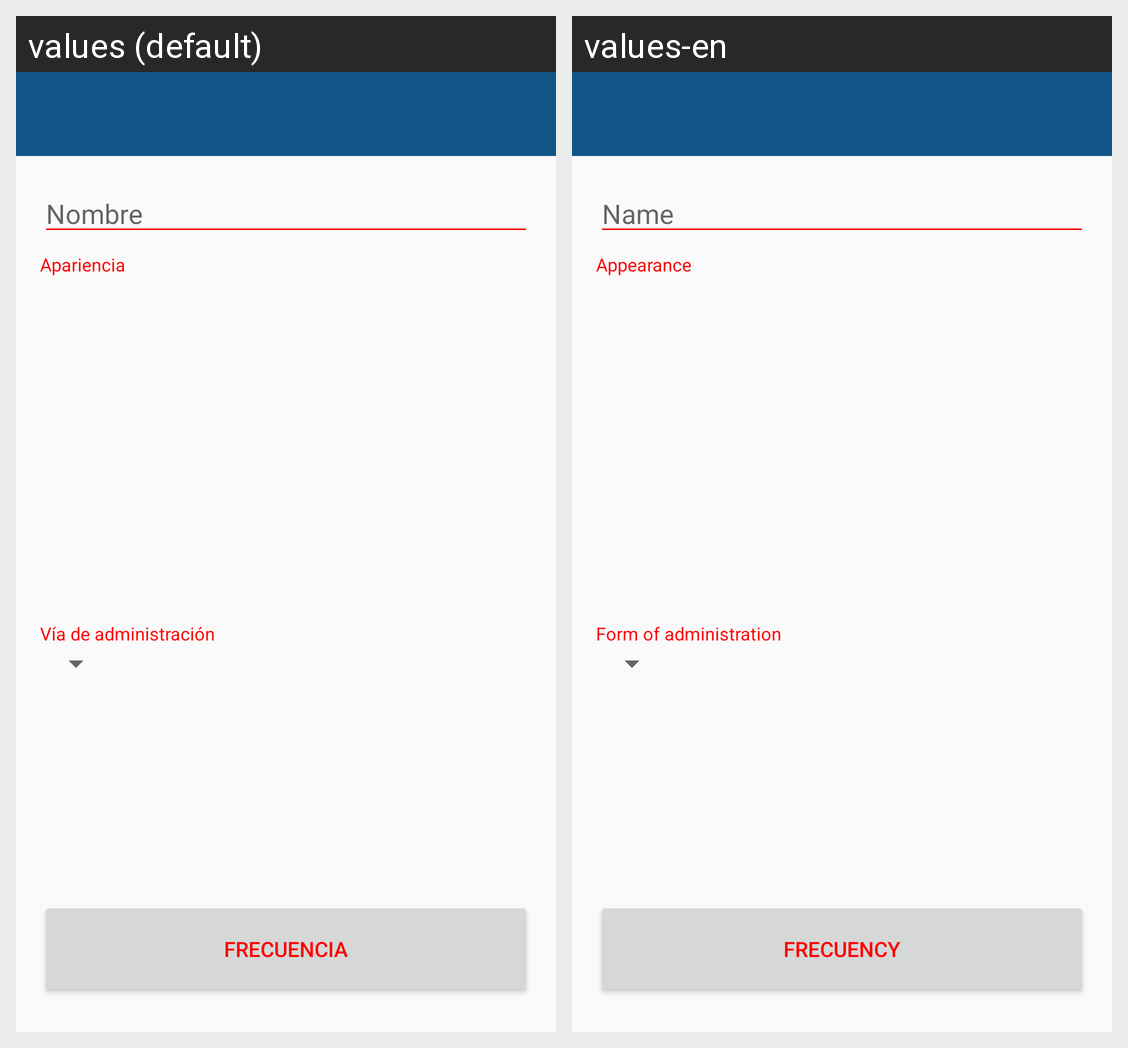

For this localized Android screen grid, give each drawn string resource with its value in every locale shown.
Android screen res/layout/activity_add_form.xml rendered under 2 locales, left to right: values (default), values-en. Device: Nexus 5 (rendered at 1080×1920; each locale shown at half size, 540×960, under a caption strip naming it); theme MyMaterialTheme.
Strings drawn on this screen, with the default value and each locale's value (text and hints the layout hard-codes, and strings that could not be matched under every locale, appear in the picture but are not listed):

name_form_add
  values: Nombre
  values-en: Name

text_viewpager
  values: Apariencia
  values-en: Appearance

txt_via
  values: Vía de administración
  values-en: Form of administration

frec_btn
  values: Frecuencia
  values-en: Frecuency
